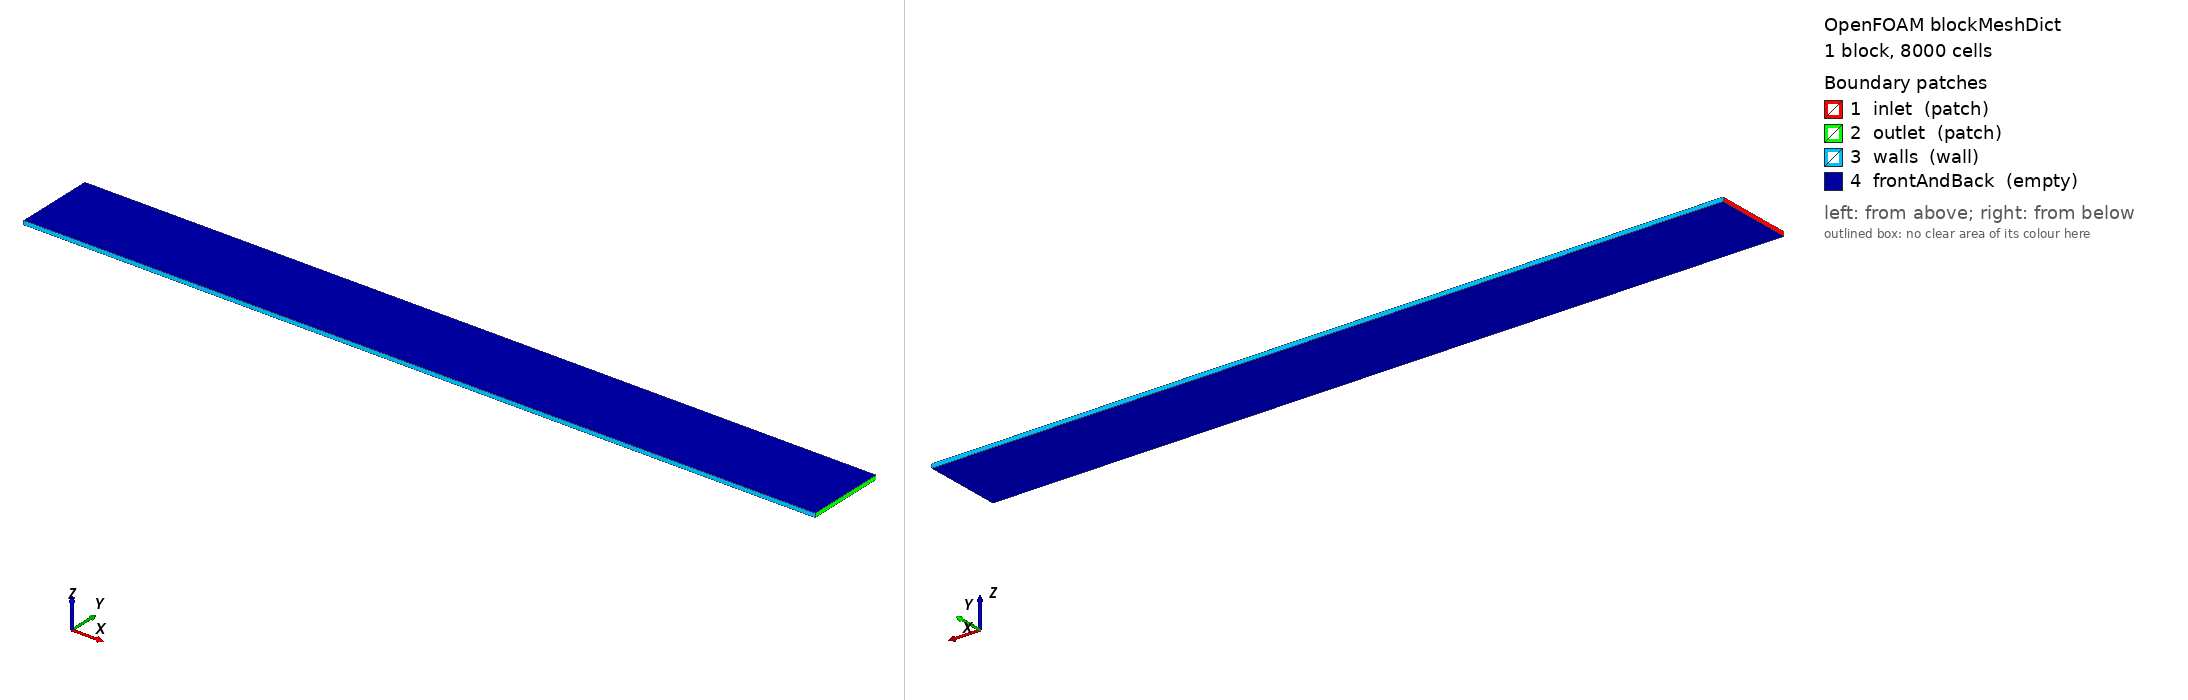

OpenFOAM case: the mesh blockMesh builds from blockMeshDict, 1 block(s), 8000 cells. Boundary patches (legend numbers): 1 inlet (patch), 2 outlet (patch), 3 walls (wall), 4 frontAndBack (empty). Left view from above one corner, right view from below the opposite corner. Boundary conditions: 3 field file(s) under 0/ or 0.orig/; 4 of 4 drawn patches have an entry in a shipped field file.

=== system/blockMeshDict ===
/*--------------------------------*- C++ -*----------------------------------*\
  =========                 |
  \\      /  F ield         | OpenFOAM: The Open Source CFD Toolbox
   \\    /   O peration     | Website:  https://openfoam.org
    \\  /    A nd           | Version:  14
     \\/     M anipulation  |
\*---------------------------------------------------------------------------*/
FoamFile
{
    format      ascii;
    class       dictionary;
    object      blockMeshDict;
}
// * * * * * * * * * * * * * * * * * * * * * * * * * * * * * * * * * * * * * //

// Plane channel, 10 m long and 1 m high, one cell thick.  The hydraulic
// diameter of an infinite parallel-plate duct is Dh = 2*H = 2 m, so the
// domain is 5 hydraulic diameters long.
//
// 200 x 40 uniform cells: dx = 0.05 m, dy = 0.025 m.  Uniform in y is
// sufficient for the wall heat flux because the near-wall curvature of the
// fully developed temperature profile is exactly zero - the energy equation
// u dT/dx = alpha d2T/dy2 has u = 0 at a no-slip wall - so the one-sided
// wall gradient is second-order accurate here, not first.

scale 1;

vertices
(
    (0  0 0)
    (10 0 0)
    (10 1 0)
    (0  1 0)
    (0  0 0.05)
    (10 0 0.05)
    (10 1 0.05)
    (0  1 0.05)
);

blocks
(
    hex (0 1 2 3 4 5 6 7) (200 40 1) simpleGrading (1 1 1)
);

boundary
(
    inlet
    {
        type patch;
        faces
        (
            (0 4 7 3)
        );
    }
    outlet
    {
        type patch;
        faces
        (
            (2 6 5 1)
        );
    }
    walls
    {
        type wall;
        faces
        (
            (1 5 4 0)
            (3 7 6 2)
        );
    }
    frontAndBack
    {
        type empty;
        faces
        (
            (0 3 2 1)
            (4 5 6 7)
        );
    }
);

// ************************************************************************* //


=== system/controlDict ===
/*--------------------------------*- C++ -*----------------------------------*\
  =========                 |
  \\      /  F ield         | OpenFOAM: The Open Source CFD Toolbox
   \\    /   O peration     | Website:  https://openfoam.org
    \\  /    A nd           | Version:  14
     \\/     M anipulation  |
\*---------------------------------------------------------------------------*/
FoamFile
{
    format      ascii;
    class       dictionary;
    location    "system";
    object      controlDict;
}
// * * * * * * * * * * * * * * * * * * * * * * * * * * * * * * * * * * * * * //

application     coupledSimpleFoam;

// Read only by `foamRun`, which is how the segregated reference is produced
// from this same case directory.  coupledSimpleFoam ignores it.
solver          incompressibleFluid;

startFrom       startTime;
startTime       0;
stopAt          endTime;

endTime         1000;
deltaT          1;

writeControl    timeStep;
writeInterval   1000;
purgeWrite      2;

writeFormat     ascii;

// 12 significant figures: the Nusselt number is computed from the difference
// between the wall temperature and the bulk temperature, which falls to a few
// per cent of the inlet-to-wall difference at the far end of the duct.
writePrecision  12;

runTimeModifiable no;

// ************************************************************************* //


=== 0.orig/T ===
/*--------------------------------*- C++ -*----------------------------------*\
  =========                 |
  \\      /  F ield         | OpenFOAM: The Open Source CFD Toolbox
   \\    /   O peration     | Website:  https://openfoam.org
    \\  /    A nd           | Version:  14
     \\/     M anipulation  |
\*---------------------------------------------------------------------------*/
FoamFile
{
    format      ascii;
    class       volScalarField;
    location    "0";
    object      T;
}
// * * * * * * * * * * * * * * * * * * * * * * * * * * * * * * * * * * * * * //

// Read only when COUPLED/solveEnergy is on.  With the switch off this file is
// never opened and the case runs exactly as an isothermal one.
//
// The temperature is a PASSIVE scalar here: constant properties and no
// buoyancy, so nothing in this file can change the velocity or the pressure.

dimensions      [0 0 0 1 0 0 0];

internalField   uniform 300;

boundaryField
{
    inlet
    {
        type            fixedValue;
        value           uniform 300;
    }

    outlet
    {
        type            zeroGradient;
    }

    // Isothermal wall.  Swap for `zeroGradient` to make it adiabatic, or for
    //     type            fixedGradient;
    //     gradient        uniform 175;
    // to impose a heat flux instead - snGrad is the OUTWARD normal gradient,
    // so a positive value heats the fluid, and 175 K/m raises the bulk
    // temperature by 50 K over this domain.  See README.md, which reports
    // what each of the three conditions produces.
    walls
    {
        type            fixedValue;
        value           uniform 350;
    }

    frontAndBack
    {
        type            empty;
    }
}

// ************************************************************************* //


=== 0.orig/U ===
/*--------------------------------*- C++ -*----------------------------------*\
  =========                 |
  \\      /  F ield         | OpenFOAM: The Open Source CFD Toolbox
   \\    /   O peration     | Website:  https://openfoam.org
    \\  /    A nd           | Version:  14
     \\/     M anipulation  |
\*---------------------------------------------------------------------------*/
FoamFile
{
    format      ascii;
    class       volVectorField;
    location    "0";
    object      U;
}
// * * * * * * * * * * * * * * * * * * * * * * * * * * * * * * * * * * * * * //

dimensions      [0 1 -1 0 0 0 0];

internalField   uniform (1 0 0);

boundaryField
{
    inlet
    {
        type            fixedValue;
        value           uniform (1 0 0);
    }

    outlet
    {
        type            zeroGradient;
    }

    walls
    {
        type            noSlip;
    }

    frontAndBack
    {
        type            empty;
    }
}

// ************************************************************************* //


=== 0.orig/p ===
/*--------------------------------*- C++ -*----------------------------------*\
  =========                 |
  \\      /  F ield         | OpenFOAM: The Open Source CFD Toolbox
   \\    /   O peration     | Website:  https://openfoam.org
    \\  /    A nd           | Version:  14
     \\/     M anipulation  |
\*---------------------------------------------------------------------------*/
FoamFile
{
    format      ascii;
    class       volScalarField;
    location    "0";
    object      p;
}
// * * * * * * * * * * * * * * * * * * * * * * * * * * * * * * * * * * * * * //

dimensions      [0 2 -2 0 0 0 0];

internalField   uniform 0;

boundaryField
{
    inlet
    {
        type            zeroGradient;
    }

    outlet
    {
        type            fixedValue;
        value           uniform 0;
    }

    walls
    {
        type            zeroGradient;
    }

    frontAndBack
    {
        type            empty;
    }
}

// ************************************************************************* //
